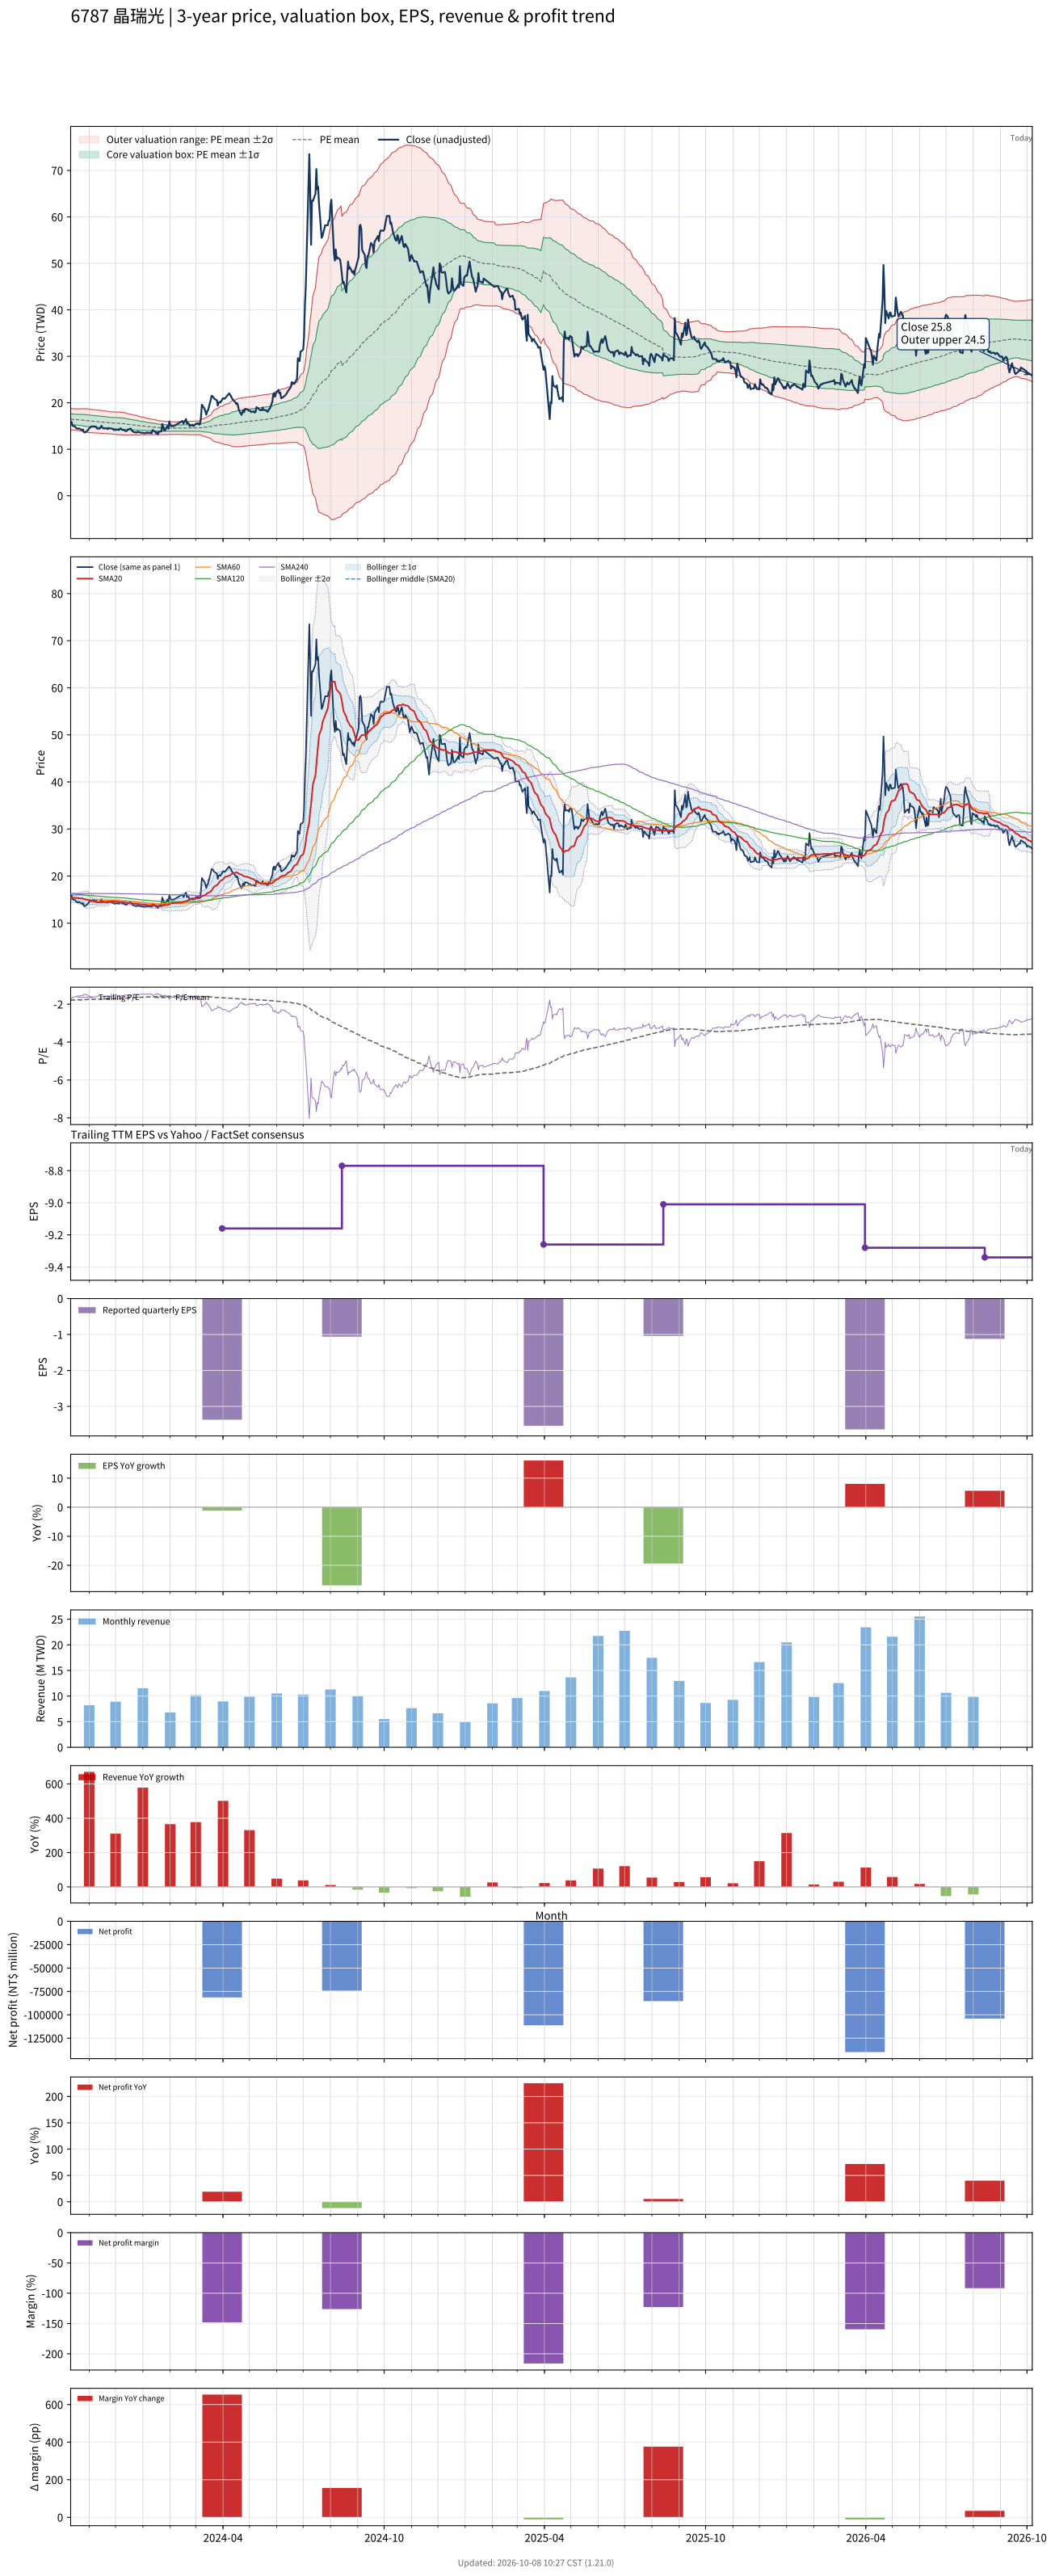

Values plotted in this chart, from the file beside it:
# chart-version: skill-stock-dynamic-val…
date, close, available_date, period_end, eps, ttm_eps, pe, pe_mean, pe_std, price_m2, price_m1, price_mean, price_p1, price_p2, forward_eps, forward_pe, forward_pe_mean, forward_pe_std, forward_price_m2, forward_price_m1, forward_price_mean, forward_price_p1, forward_price_p2, sma20
2023-10-11, 15.75, 2023-08-14, 2023-06-30, -1.29, -9.2, -1.712, -1.793, 0.1274, 18.84, 17.67, 16.5, 15.33, 14.15, , , , , , , , , , 15.36
2023-10-12, 15.9, 2023-08-14, 2023-06-30, -1.29, -9.2, -1.728, -1.791, 0.1257, 18.79, 17.63, 16.47, 15.32, 14.16, , , , , , , , , , 15.4
2023-10-13, 15.1, 2023-08-14, 2023-06-30, -1.29, -9.2, -1.641, -1.788, 0.1246, 18.74, 17.59, 16.45, 15.3, 14.15, , , , , , , , , , 15.39
2023-10-16, 14.9, 2023-08-14, 2023-06-30, -1.29, -9.2, -1.62, -1.784, 0.124, 18.7, 17.56, 16.42, 15.28, 14.13, , , , , , , , , , 15.4
2023-10-17, 14.6, 2023-08-14, 2023-06-30, -1.29, -9.2, -1.587, -1.781, 0.1245, 18.68, 17.53, 16.39, 15.24, 14.1, , , , , , , , , , 15.38
2023-10-18, 14.5, 2023-08-14, 2023-06-30, -1.29, -9.2, -1.576, -1.779, 0.1257, 18.68, 17.53, 16.37, 15.21, 14.06, , , , , , , , , , 15.36
2023-10-19, 14.4, 2023-08-14, 2023-06-30, -1.29, -9.2, -1.565, -1.778, 0.1272, 18.7, 17.52, 16.35, 15.18, 14.01, , , , , , , , , , 15.33
2023-10-20, 14.5, 2023-08-14, 2023-06-30, -1.29, -9.2, -1.576, -1.776, 0.1285, 18.71, 17.52, 16.34, 15.16, 13.98, , , , , , , , , , 15.31
2023-10-23, 14.25, 2023-08-14, 2023-06-30, -1.29, -9.2, -1.549, -1.774, 0.1301, 18.72, 17.52, 16.32, 15.13, 13.93, , , , , , , , , , 15.28
2023-10-24, 14.1, 2023-08-14, 2023-06-30, -1.29, -9.2, -1.533, -1.772, 0.132, 18.73, 17.52, 16.3, 15.09, 13.88, , , , , , , , , , 15.24
2023-10-25, 14.25, 2023-08-14, 2023-06-30, -1.29, -9.2, -1.549, -1.77, 0.1333, 18.73, 17.51, 16.28, 15.05, 13.83, , , , , , , , , , 15.21
2023-10-26, 13.7, 2023-08-14, 2023-06-30, -1.29, -9.2, -1.489, -1.766, 0.1352, 18.74, 17.49, 16.25, 15, 13.76, , , , , , , , , , 15.14
2023-10-27, 13.6, 2023-08-14, 2023-06-30, -1.29, -9.2, -1.478, -1.763, 0.1371, 18.74, 17.48, 16.22, 14.95, 13.69, , , , , , , , , , 15.04
2023-10-30, 14, 2023-08-14, 2023-06-30, -1.29, -9.2, -1.522, -1.759, 0.1375, 18.71, 17.45, 16.18, 14.92, 13.65, , , , , , , , , , 14.97
2023-10-31, 14.25, 2023-08-14, 2023-06-30, -1.29, -9.2, -1.549, -1.755, 0.1376, 18.68, 17.42, 16.15, 14.88, 13.62, , , , , , , , , , 14.89
2023-11-01, 14.5, 2023-08-14, 2023-06-30, -1.29, -9.2, -1.576, -1.752, 0.1374, 18.65, 17.39, 16.12, 14.86, 13.59, , , , , , , , , , 14.81
2023-11-02, 14.65, 2023-08-14, 2023-06-30, -1.29, -9.2, -1.592, -1.749, 0.1364, 18.6, 17.35, 16.09, 14.84, 13.58, , , , , , , , , , 14.74
2023-11-03, 14.9, 2023-08-14, 2023-06-30, -1.29, -9.2, -1.62, -1.746, 0.1359, 18.57, 17.32, 16.07, 14.82, 13.57, , , , , , , , , , 14.69
2023-11-06, 14.9, 2023-08-14, 2023-06-30, -1.29, -9.2, -1.62, -1.744, 0.1352, 18.53, 17.29, 16.04, 14.8, 13.55, , , , , , , , , , 14.64
2023-11-07, 14.95, 2023-08-14, 2023-06-30, -1.29, -9.2, -1.625, -1.742, 0.1351, 18.51, 17.27, 16.02, 14.78, 13.54, , , , , , , , , , 14.59
2023-11-08, 14.85, 2023-08-14, 2023-06-30, -1.29, -9.2, -1.614, -1.739, 0.1349, 18.48, 17.24, 16, 14.76, 13.52, , , , , , , , , , 14.54
2023-11-09, 14.85, 2023-08-14, 2023-06-30, -1.29, -9.2, -1.614, -1.737, 0.1345, 18.46, 17.22, 15.98, 14.74, 13.51, , , , , , , , , , 14.49
2023-11-10, 14.45, 2023-08-14, 2023-06-30, -1.29, -9.2, -1.571, -1.734, 0.1345, 18.43, 17.19, 15.95, 14.72, 13.48, , , , , , , , , , 14.46
2023-11-13, 14.45, 2023-08-14, 2023-06-30, -1.29, -9.2, -1.571, -1.731, 0.1344, 18.4, 17.17, 15.93, 14.69, 13.46, , , , , , , , , , 14.43
2023-11-14, 14.75, 2023-08-14, 2023-06-30, -1.29, -9.2, -1.603, -1.729, 0.134, 18.37, 17.14, 15.91, 14.67, 13.44, , , , , , , , , , 14.44
2023-11-15, 15.05, 2023-08-14, 2023-06-30, -1.29, -9.2, -1.636, -1.727, 0.1333, 18.34, 17.11, 15.89, 14.66, 13.43, , , , , , , , , , 14.47
2023-11-16, 14.65, 2023-08-14, 2023-06-30, -1.29, -9.2, -1.592, -1.724, 0.1328, 18.3, 17.08, 15.86, 14.64, 13.42, , , , , , , , , , 14.48
2023-11-17, 14.5, 2023-08-14, 2023-06-30, -1.29, -9.2, -1.576, -1.721, 0.1324, 18.27, 17.05, 15.84, 14.62, 13.4, , , , , , , , , , 14.48
2023-11-20, 14.5, 2023-08-14, 2023-06-30, -1.29, -9.2, -1.576, -1.719, 0.1319, 18.24, 17.02, 15.81, 14.6, 13.38, , , , , , , , , , 14.49
2023-11-21, 14.5, 2023-08-14, 2023-06-30, -1.29, -9.2, -1.576, -1.716, 0.1316, 18.21, 17, 15.79, 14.58, 13.37, , , , , , , , , , 14.51
2023-11-22, 14.35, 2023-08-14, 2023-06-30, -1.29, -9.2, -1.56, -1.713, 0.1311, 18.17, 16.97, 15.76, 14.55, 13.35, , , , , , , , , , 14.52
2023-11-23, 14.6, 2023-08-14, 2023-06-30, -1.29, -9.2, -1.587, -1.71, 0.1295, 18.11, 16.92, 15.73, 14.54, 13.35, , , , , , , , , , 14.56
2023-11-24, 14.5, 2023-08-14, 2023-06-30, -1.29, -9.2, -1.576, -1.707, 0.1288, 18.08, 16.89, 15.71, 14.52, 13.33, , , , , , , , , , 14.61
2023-11-27, 14.45, 2023-08-14, 2023-06-30, -1.29, -9.2, -1.571, -1.704, 0.1283, 18.04, 16.86, 15.68, 14.5, 13.32, , , , , , , , , , 14.63
2023-11-28, 14.35, 2023-08-14, 2023-06-30, -1.29, -9.2, -1.56, -1.702, 0.1286, 18.03, 16.84, 15.66, 14.48, 13.3, , , , , , , , , , 14.63
2023-11-29, 14.15, 2023-08-14, 2023-06-30, -1.29, -9.2, -1.538, -1.7, 0.1292, 18.02, 16.83, 15.64, 14.45, 13.26, , , , , , , , , , 14.62
2023-11-30, 14.15, 2023-08-14, 2023-06-30, -1.29, -9.2, -1.538, -1.698, 0.1298, 18.01, 16.82, 15.62, 14.43, 13.23, , , , , , , , , , 14.59
2023-12-01, 14.2, 2023-08-14, 2023-06-30, -1.29, -9.2, -1.543, -1.697, 0.1306, 18.01, 16.81, 15.61, 14.41, 13.21, , , , , , , , , , 14.56
2023-12-04, 14.2, 2023-08-14, 2023-06-30, -1.29, -9.2, -1.543, -1.696, 0.1313, 18.02, 16.81, 15.6, 14.39, 13.18, , , , , , , , , , 14.52
2023-12-05, 14.15, 2023-08-14, 2023-06-30, -1.29, -9.2, -1.538, -1.694, 0.1321, 18.02, 16.8, 15.59, 14.37, 13.16, , , , , , , , , , 14.48
2023-12-06, 14.45, 2023-08-14, 2023-06-30, -1.29, -9.2, -1.571, -1.694, 0.1326, 18.02, 16.8, 15.58, 14.36, 13.14, , , , , , , , , , 14.46
2023-12-07, 14.5, 2023-08-14, 2023-06-30, -1.29, -9.2, -1.576, -1.691, 0.1318, 17.98, 16.77, 15.56, 14.34, 13.13, , , , , , , , , , 14.45
2023-12-08, 14.2, 2023-08-14, 2023-06-30, -1.29, -9.2, -1.543, -1.688, 0.1315, 17.95, 16.74, 15.53, 14.32, 13.11, , , , , , , , , , 14.43
2023-12-11, 14.1, 2023-08-14, 2023-06-30, -1.29, -9.2, -1.533, -1.686, 0.1312, 17.92, 16.71, 15.51, 14.3, 13.09, , , , , , , , , , 14.41
2023-12-12, 13.95, 2023-08-14, 2023-06-30, -1.29, -9.2, -1.516, -1.682, 0.1297, 17.86, 16.67, 15.47, 14.28, 13.09, , , , , , , , , , 14.38
2023-12-13, 13.9, 2023-08-14, 2023-06-30, -1.29, -9.2, -1.511, -1.678, 0.1281, 17.79, 16.62, 15.44, 14.26, 13.08, , , , , , , , , , 14.32
2023-12-14, 14, 2023-08-14, 2023-06-30, -1.29, -9.2, -1.522, -1.674, 0.1255, 17.71, 16.56, 15.4, 14.25, 13.09, , , , , , , , , , 14.29
2023-12-15, 14.25, 2023-08-14, 2023-06-30, -1.29, -9.2, -1.549, -1.671, 0.1232, 17.64, 16.5, 15.37, 14.24, 13.1, , , , , , , , , , 14.27
2023-12-18, 14.45, 2023-08-14, 2023-06-30, -1.29, -9.2, -1.571, -1.668, 0.1208, 17.56, 16.45, 15.34, 14.23, 13.12, , , , , , , , , , 14.27
2023-12-19, 14.2, 2023-08-14, 2023-06-30, -1.29, -9.2, -1.543, -1.664, 0.1188, 17.5, 16.4, 15.31, 14.22, 13.13, , , , , , , , , , 14.26
2023-12-20, 13.9, 2023-08-14, 2023-06-30, -1.29, -9.2, -1.511, -1.661, 0.1175, 17.44, 16.36, 15.28, 14.2, 13.12, , , , , , , , , , 14.23
2023-12-21, 13.8, 2023-08-14, 2023-06-30, -1.29, -9.2, -1.5, -1.658, 0.1167, 17.4, 16.33, 15.25, 14.18, 13.1, , , , , , , , , , 14.19
2023-12-22, 13.7, 2023-08-14, 2023-06-30, -1.29, -9.2, -1.489, -1.655, 0.1159, 17.35, 16.29, 15.22, 14.16, 13.09, , , , , , , , , , 14.15
2023-12-25, 13.6, 2023-08-14, 2023-06-30, -1.29, -9.2, -1.478, -1.651, 0.1144, 17.29, 16.24, 15.19, 14.14, 13.08, , , , , , , , , , 14.11
2023-12-26, 13.8, 2023-08-14, 2023-06-30, -1.29, -9.2, -1.5, -1.648, 0.1128, 17.23, 16.2, 15.16, 14.12, 13.08, , , , , , , , , , 14.08
2023-12-27, 13.7, 2023-08-14, 2023-06-30, -1.29, -9.2, -1.489, -1.644, 0.1099, 17.14, 16.13, 15.12, 14.11, 13.1, , , , , , , , , , 14.06
2023-12-28, 13.7, 2023-08-14, 2023-06-30, -1.29, -9.2, -1.489, -1.64, 0.1069, 17.05, 16.07, 15.08, 14.1, 13.12, , , , , , , , , , 14.04
2023-12-29, 13.6, 2023-08-14, 2023-06-30, -1.29, -9.2, -1.478, -1.636, 0.1055, 16.99, 16.02, 15.05, 14.08, 13.11, , , , , , , , , , 14.01
2024-01-02, 13.5, 2023-08-14, 2023-06-30, -1.29, -9.2, -1.467, -1.632, 0.103, 16.91, 15.97, 15.02, 14.07, 13.12, , , , , , , , , , 13.97
... 668 more rows
